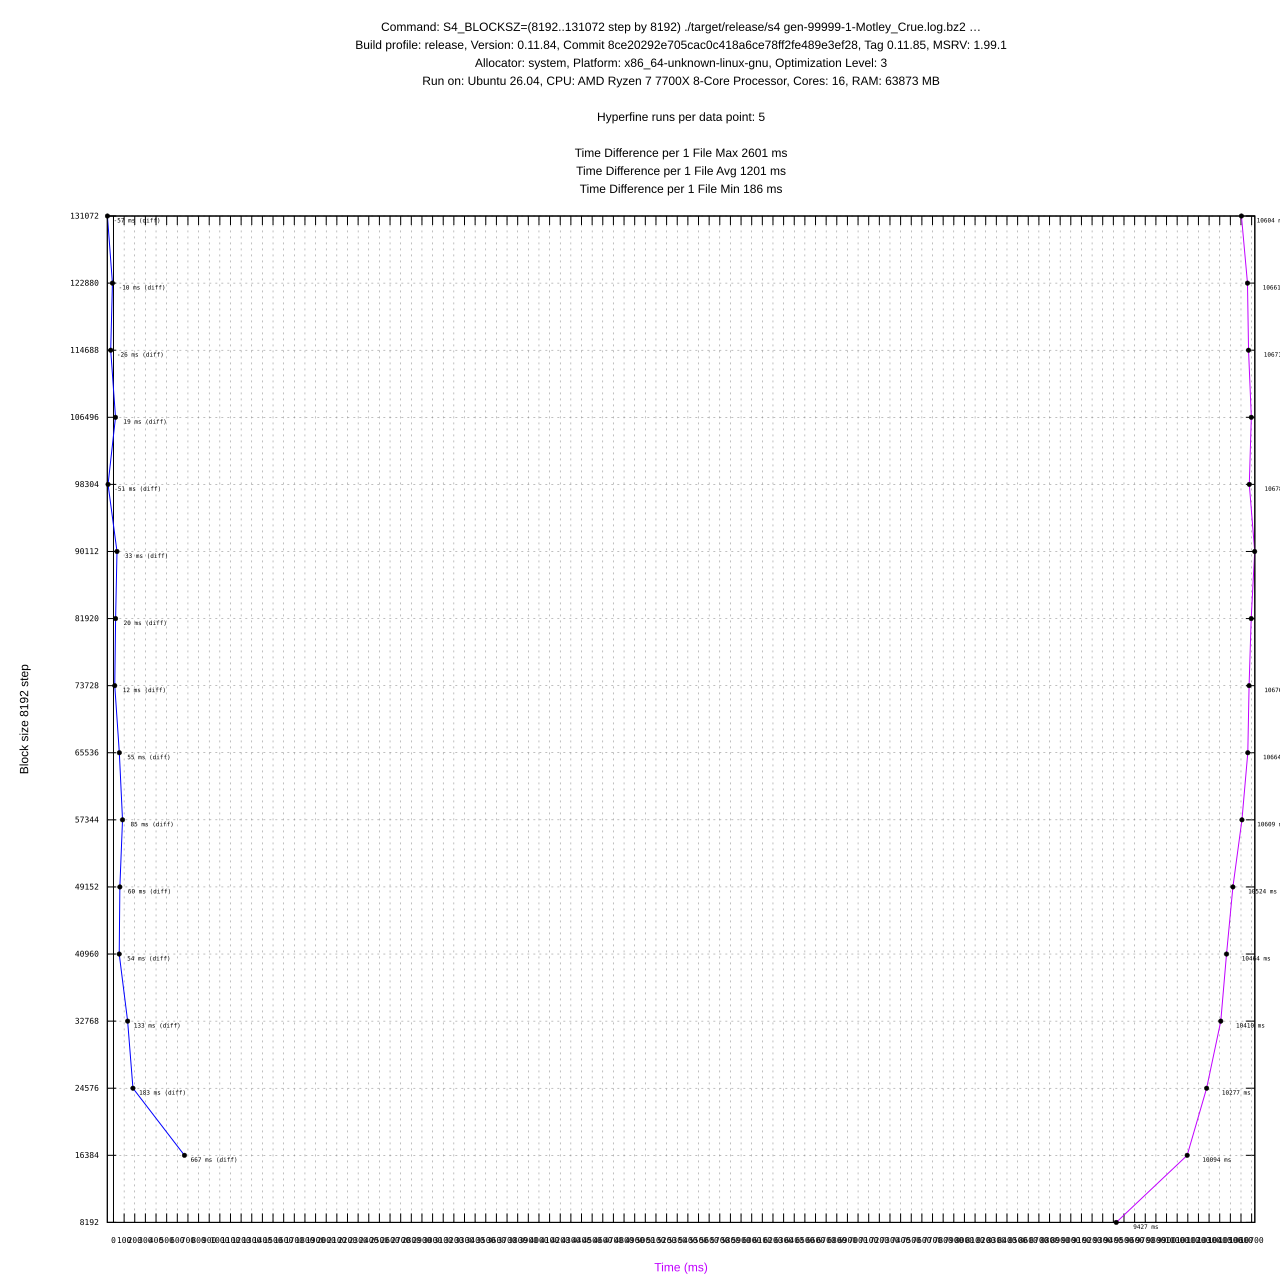

Values plotted in this chart, from the file beside it:
#File, Block Size, Profile, Mean (ms), Min (ms), Max (ms), Diff (ms), Max RSS (KB), Max RSS (KB) diff, CPU %
gen-99999-1-Motley_Crue.log.bz2, 8192, release, 9427 ± 29, 9397, 9466, -, 53740, -, 36.54
gen-99999-1-Motley_Crue.log.bz2, 16384, release, 10094 ± 41, 10044, 10154, 667, 53848, 108, 37.99
gen-99999-1-Motley_Crue.log.bz2, 24576, release, 10277 ± 21, 10250, 10305, 183, 54168, 320, 38.3
gen-99999-1-Motley_Crue.log.bz2, 32768, release, 10410 ± 60, 10366, 10515, 133, 55544, 1376, 38.5
gen-99999-1-Motley_Crue.log.bz2, 40960, release, 10464 ± 23, 10430, 10495, 54, 56248, 704, 38.55
gen-99999-1-Motley_Crue.log.bz2, 49152, release, 10524 ± 37, 10466, 10558, 60, 56720, 472, 38.63
gen-99999-1-Motley_Crue.log.bz2, 57344, release, 10609 ± 26, 10574, 10639, 85, 57828, 1108, 38.44
gen-99999-1-Motley_Crue.log.bz2, 65536, release, 10664 ± 54, 10609, 10756, 55, 58200, 372, 38.48
gen-99999-1-Motley_Crue.log.bz2, 73728, release, 10676 ± 37, 10629, 10711, 12, 58964, 764, 38.26
gen-99999-1-Motley_Crue.log.bz2, 81920, release, 10696 ± 39, 10658, 10754, 20, 59496, 532, 38.25
gen-99999-1-Motley_Crue.log.bz2, 90112, release, 10729 ± 33, 10697, 10771, 33, 60144, 648, 38.24
gen-99999-1-Motley_Crue.log.bz2, 98304, release, 10678 ± 34, 10652, 10735, -51, 60880, 736, 38.07
gen-99999-1-Motley_Crue.log.bz2, 106496, release, 10697 ± 40, 10634, 10744, 19, 62000, 1120, 38.02
gen-99999-1-Motley_Crue.log.bz2, 114688, release, 10671 ± 51, 10627, 10740, -26, 62488, 488, 37.81
gen-99999-1-Motley_Crue.log.bz2, 122880, release, 10661 ± 33, 10625, 10703, -10, 63252, 764, 37.72
gen-99999-1-Motley_Crue.log.bz2, 131072, release, 10604 ± 18, 10585, 10631, -57, 64076, 824, 37.62
